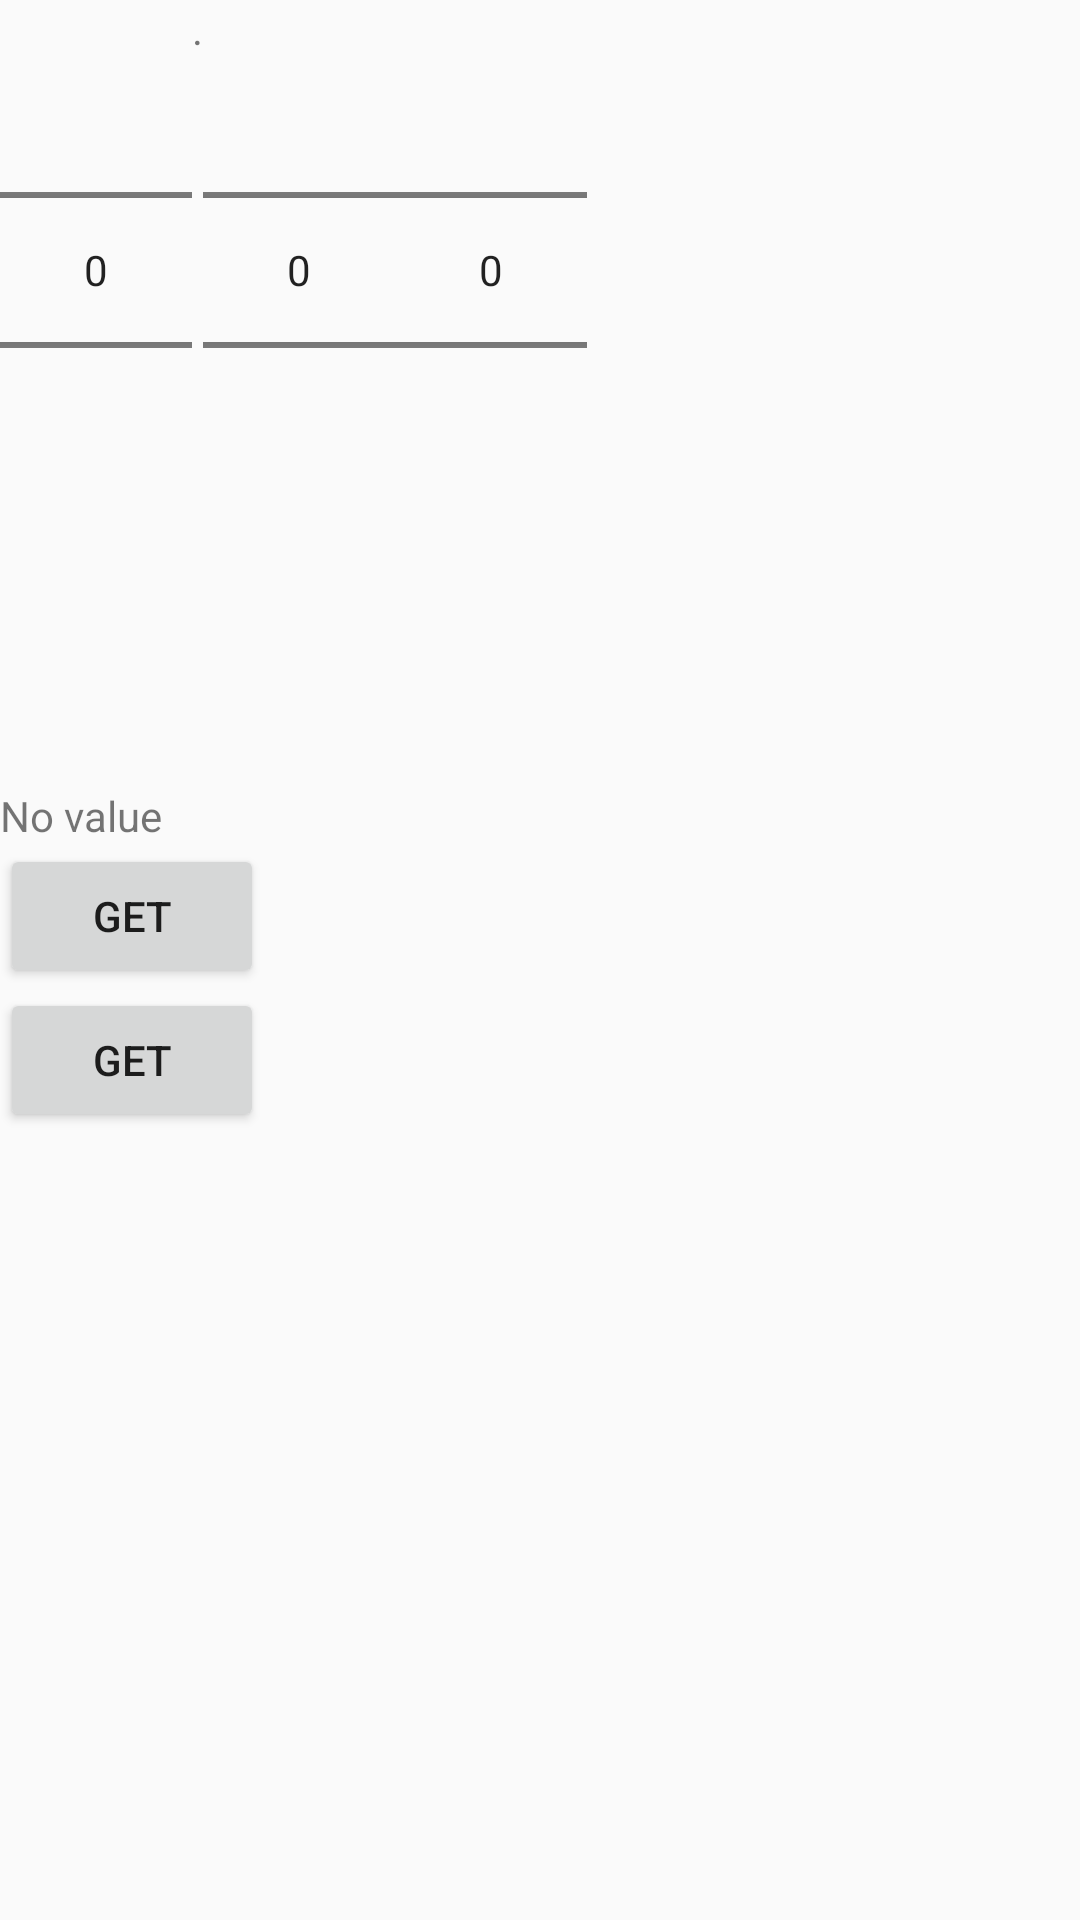

Layout XML and referenced resources for this Android screen:
<!-- AndroidManifest.xml: application theme AppTheme -->
<!-- res/layout/activity_main_screen.xml -->
<?xml version="1.0" encoding="utf-8"?>
<LinearLayout
	xmlns:android="http://schemas.android.com/apk/res/android"
	android:layout_width="match_parent"
	android:layout_height="match_parent"
	android:orientation="vertical">

	<LinearLayout
		android:layout_width="match_parent"
		android:layout_height="0dp"
		android:layout_weight="1"
		android:orientation="horizontal">

		<NumberPicker
			android:id="@+id/number_picker_1"
			android:layout_width="wrap_content"
			android:layout_height="wrap_content"
			android:layout_gravity="center_horizontal"
			android:width="100dp"
			android:orientation="vertical"/>

		<TextView
			android:layout_width="wrap_content"
			android:layout_height="wrap_content"
			android:text="."/>

		<NumberPicker
			android:id="@+id/number_picker_2"
			android:layout_width="wrap_content"
			android:layout_height="wrap_content"
			android:layout_gravity="center_horizontal"
			android:width="100dp"
			android:orientation="vertical"/>

		<NumberPicker
			android:id="@+id/number_picker_3"
			android:layout_width="wrap_content"
			android:layout_height="wrap_content"
			android:layout_gravity="center_horizontal"
			android:width="100dp"
			android:orientation="vertical"/>



	</LinearLayout>

	<LinearLayout
		android:id="@+id/custom"
		android:layout_width="wrap_content"
		android:layout_height="wrap_content"
		android:layout_gravity="center"
		android:orientation="vertical">


	</LinearLayout>

	<TextView
		android:id="@+id/unit"
		android:layout_width="wrap_content"
		android:layout_height="wrap_content"
		android:text="No value"/>

	<Button
		android:id="@+id/buttonValue"
		android:layout_width="wrap_content"
		android:layout_height="wrap_content"
		android:text="Get"/>
	<Button
		android:id="@+id/buttonUnit"
		android:layout_width="wrap_content"
		android:layout_height="wrap_content"
		android:text="Get"/>

	<android.support.v7.widget.RecyclerView
		android:layout_width="match_parent"
		android:layout_height="0dp"
		android:layout_weight="1"/>
</LinearLayout>
<!-- resources referenced by this layout -->
<resources>
  <style name="AppTheme" parent="Theme.AppCompat.Light.DarkActionBar">
  		
  		<item name="colorPrimary">@color/color_primary</item>
  		<item name="colorPrimaryDark">@color/color_primary_dark</item>
  		<item name="colorAccent">@color/color_accent</item>
  	</style>
  <color name="color_primary">#ffffff</color>
  <color name="color_primary_dark">#455A64</color>
  <color name="color_accent">#607D8B</color>
</resources>
